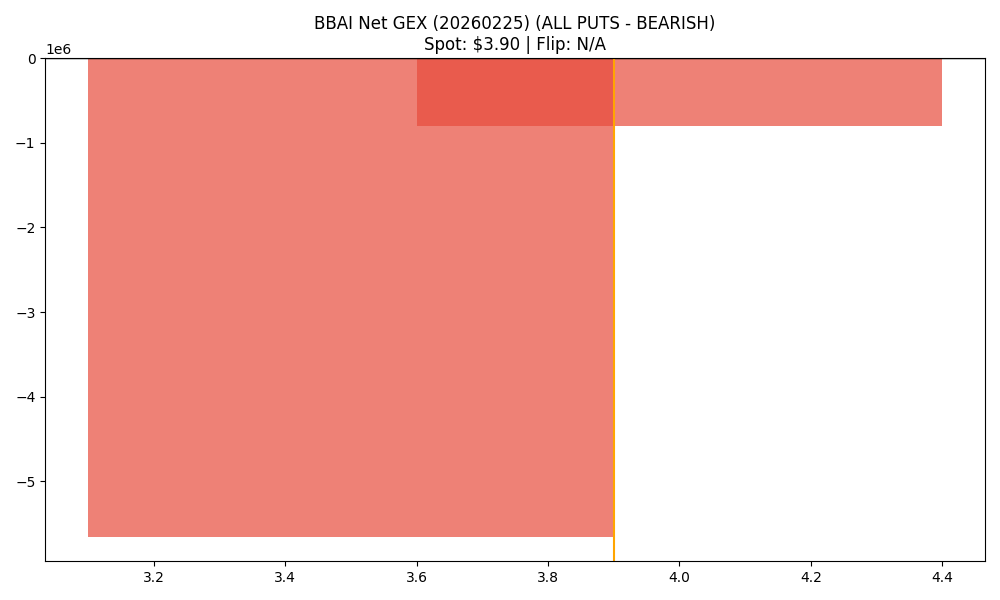

Data behind this chart, as committed beside it:
strike, call_gex, put_gex, call_dex, put_dex, net_greek_delta, net_gex
3.5, 405695, 6064931, 532616, -2474457, -0.2104, -5659237
4.0, 2072006, 2876949, 1559937, -3513962, -0.1964, -804943
